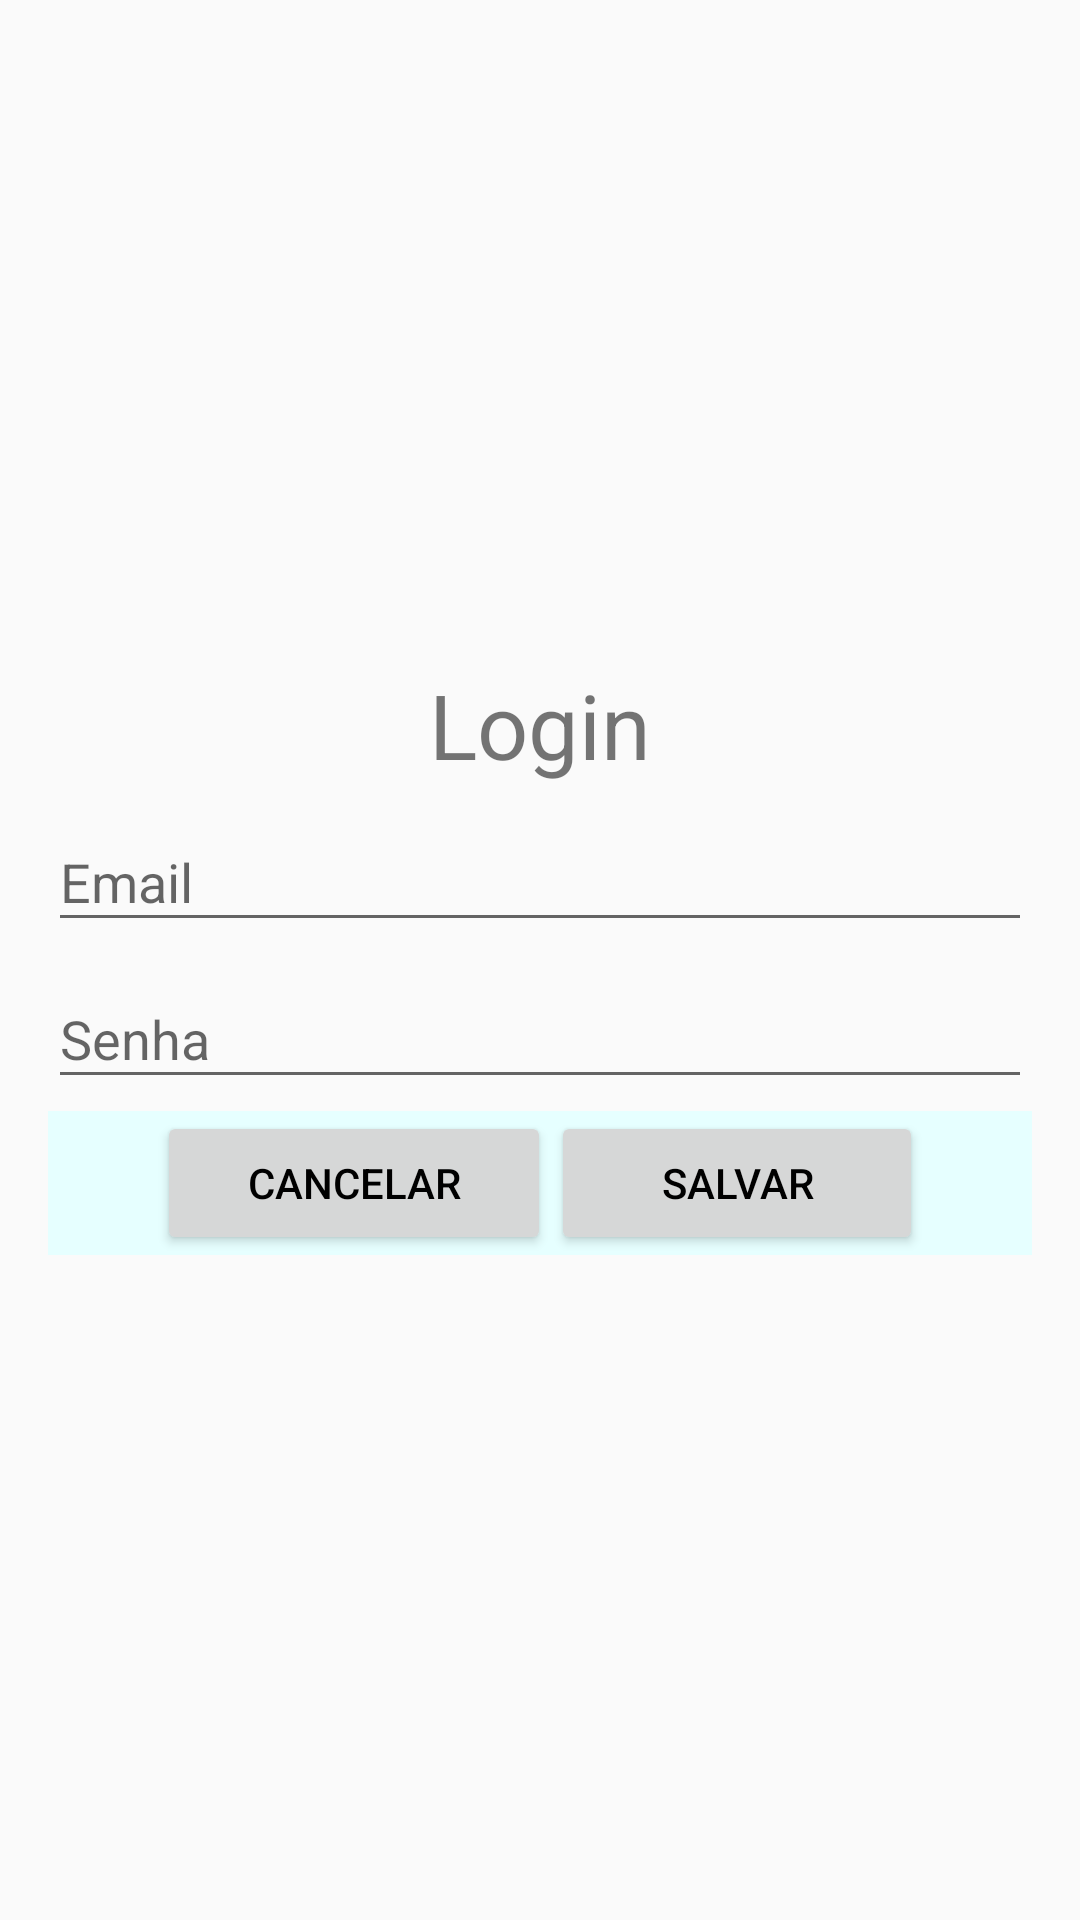

Here is an Android app screen rendered from its layout file. Give the layout XML and the strings, colors and styles it references.
<!-- AndroidManifest.xml: application theme AppTheme -->
<!-- res/layout/login_dog.xml -->
<?xml version="1.0" encoding="utf-8"?>
    <android.support.design.widget.CoordinatorLayout
        xmlns:android="http://schemas.android.com/apk/res/android"
        xmlns:app="http://schemas.android.com/apk/res-auto"
        android:orientation="vertical"
        android:layout_width="match_parent"
        android:layout_height="match_parent"
        android:padding="16dp">

        <LinearLayout
            android:layout_width="match_parent"
            android:layout_height="match_parent"
            android:orientation="vertical"
            android:gravity="center">
            <LinearLayout
                android:layout_width="match_parent"
                android:layout_height="wrap_content"
                android:orientation="vertical">
                <TextView
                    android:layout_width="match_parent"
                    android:layout_height="match_parent"
                    android:gravity="center"
                    android:textSize="30dp"
                    android:text="Login"/>

                <android.support.design.widget.TextInputLayout
                    android:layout_width="match_parent"
                    android:layout_height="match_parent">
                    <EditText
                        android:layout_width="match_parent"
                        android:layout_height="wrap_content"
                        android:ems="10"
                        android:hint="Email"
                        android:id="@+id/userEmail"/>
                </android.support.design.widget.TextInputLayout>

                <android.support.design.widget.TextInputLayout
                    android:layout_width="match_parent"
                    android:layout_height="match_parent">

                    <EditText
                        android:layout_width="match_parent"
                        android:layout_height="wrap_content"
                        android:ems="10"
                        android:id="@+id/userSenha"
                        android:inputType="text"
                        android:hint="Senha"
                        android:onClick="CallCalendar"/>

                </android.support.design.widget.TextInputLayout>

            </LinearLayout>

            <LinearLayout
                android:orientation="horizontal"
                android:layout_width="match_parent"
                android:layout_height="wrap_content"
                android:layout_marginTop="4dp"
                android:background="@color/GreenBtn2"
                android:gravity="center"
                android:weightSum="1">
                <Button
                    android:layout_width="wrap_content"
                    android:layout_height="wrap_content"
                    android:text="Cancelar"
                    android:onClick="ClickCancelar"
                    android:layout_weight="0.25"
                    />
                <Button
                    android:layout_width="wrap_content"
                    android:layout_height="wrap_content"
                    android:text="Salvar"
                    android:onClick="ClickSalvar"
                    android:layout_weight="0.25" />
            </LinearLayout>
        </LinearLayout>

    </android.support.design.widget.CoordinatorLayout>
<!-- resources referenced by this layout -->
<resources>
  <color name="GreenBtn2">#e6ffff</color>
  <style name="AppTheme" parent="Theme.AppCompat.Light.DarkActionBar">
          
          <item name="colorPrimary">@color/HighGren</item>
          <item name="colorPrimaryDark">@color/colorPrimaryDark</item>
          <item name="android:textColorPrimary">@color/Black</item>
      </style>
  <color name="HighGren">#3CA585</color>
  <color name="colorPrimaryDark">#303F9F</color>
  <color name="Black">#000000</color>
</resources>
